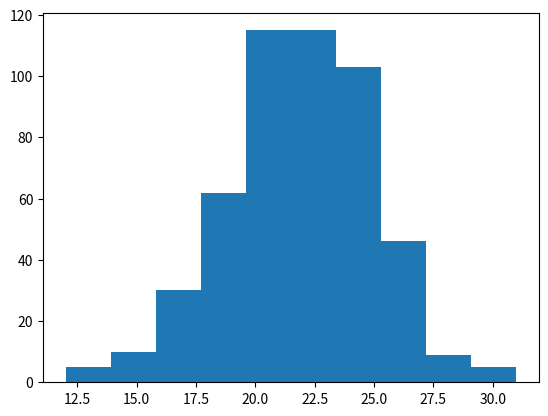

The script that saved this image:
# -*- coding: utf-8 -*-
"""
Created on Mon Mar 28 01:06:58 2016

[redacted]
"""
import numpy as np
import matplotlib.pyplot as pl
from scipy.optimize import curve_fit
import scipy
import scipy.stats
import numpy.ma as ma
import random
import itertools
from bisect import bisect

#### spielfeld 

#####################################
# 1  2  3  4 5 
#16 17 18 19 6
#15 24 25 20 7
#14 23 22 21 8
#13 12 11 10 9
######################################

def curve_fiting(size, data):
    x = scipy.arange(len(data))
    #y = scipy.int_(scipy.round_(scipy.stats.vonmises.rvs(5,size=size)*47))
    h = pl.hist(data, bins=len(data)/4, color='w')    
    dist_names = ['gamma', 'beta', 'norm']
    for dist_name in dist_names:
        dist = getattr(scipy.stats, dist_name)
        param = dist.fit(data)
        pdf_fitted = dist.pdf(x, *param[:-2], loc=param[-2], scale=param[-1]) * size
        pl.plot(pdf_fitted, label=dist_name)
        pl.xlim(0,47)
    pl.legend(loc='upper right')
    pl.show()
    
def get_cross_cards(positions):
    crosses =  {(2,16):17, (2,15):24, (2,14):23, (2,6):17, (2,7):24, (2,8):23,
                (3,16):18, (3,15):25, (3,14):22, (3,6):18, (3,7):25, (3,8):22,
                (4,16):19, (4,15):20, (4,14):21, (4,6):19, (4,7):20, (4,8):21,
                (6,4):19, (6,3):18, (6,2):17, (6,10):19, (6,11):18, (6,12):17,
                (7,4):20, (7,3):25, (7,2):24, (7,10):20, (7,11):25, (7,12):24,
                (8,4):21, (8,3):22, (8,2):23, (8,10):21, (8,11):22, (8,12):23,
                (10,8):21, (10,7):20, (10,6):19, (10,14):21, (10,15):20, (10,16):19,
                (11,8):22, (11,7):25, (11,6):18, (11,14):22, (11,15):25, (11,16):18,
                (12,8):23, (12,7):24, (12,6):17, (12,14):23, (12,15):24, (12,16):17,
                (14,2):23, (14,3):22, (14,4):21, (14,12):24, (14,11):22, (14,10):21,
                (15,2):24, (15,3):25, (15,4):20, (15,12):24, (15,11):25, (15,10):20,
                (16,2):17, (16,3):18, (16,4):19, (16,12):17, (16,11):18, (16,10):19}
                
    permutation = list(itertools.permutations(positions, 2))
    ps = []
    for p in permutation:
        if p in crosses.keys():
            ps.append(crosses[p])
    return (np.unique(np.array(ps))).tolist()
        
def get_counter_card(pos):
    counters =  {2:12, 3:11, 4:10, 6:16, 7:15, 8:14, 10:4, 11:3, 12:2, 14:8, 15:7, 16:6}
    return counters[pos]        
    
def set_targi_randomly(robber_pos):
    cross = False
    while cross==False:    
        positions = [2,3,4,6,7,8,10,11,12,14,15,16]    
        if robber_pos in positions:    
            positions.remove(robber_pos)
        opp_targi_pos = []
        own_targi_pos = []
        for i in range(3):
            opp_targi = random.choice(positions)
            positions.remove(opp_targi)
            counter_card = get_counter_card(opp_targi)
            if counter_card in positions:
                positions.remove(counter_card)        
            own_targi = random.choice(positions)
            positions.remove(own_targi)
            counter_card = get_counter_card(own_targi)
            if counter_card in positions:
                positions.remove(counter_card)           
            own_targi_pos.append(own_targi)
            opp_targi_pos.append(opp_targi)
        if get_cross_cards(own_targi_pos) != []:
            cross = True
    return own_targi_pos, opp_targi_pos

def set_robber(current_pos):
    current_pos += 1
    return current_pos
        
# outside fields        
        
def field1(salt,pepper,dates,gold,siegpunkte):
    #robbery4
    points_or_gold = np.random.randint(0,2)
    if points_or_gold == 0:
        gold -= 1
    else:
        siegpunkte -= 3
    return salt,pepper,dates,gold,siegpunkte

def field2(salt,pepper,dates,gold,siegpunkte):
    # noblemen
    pass
    return salt,pepper,dates,gold,siegpunkte
def field3(salt,pepper,dates,gold,siegpunkte):
    dates += 1
    return salt,pepper,dates,gold,siegpunkte
def field4(salt,pepper,dates,gold,siegpunkte):
    salt += 1
    return salt,pepper,dates,gold,siegpunkte
def field5(salt,pepper,dates,gold,siegpunkte):
    # robbery1       
    points_or_goods = np.random.randint(0,2)
    if points_or_goods == 0:
        robbery = np.random.randint(0,3)
        if robbery == 0:
            salt -= 1
        elif robbery == 1:
            pepper -= 1
        elif robbery == 2:
            dates -= 1
    else:
        siegpunkte -= 1
    return salt,pepper,dates,gold,siegpunkte

def field6(salt,pepper,dates,gold,siegpunkte):
    # händler
    if salt >= 3:
        gold += 1
        salt -= 3
    elif pepper >= 3:
        gold += 1
        pepper -= 3
    elif dates >= 3:
        gold += 1
        dates -= 3
#        # ware gegen ware evtl ergänzen
    return salt,pepper,dates,gold,siegpunkte
def field7(salt,pepper,dates,gold,siegpunkte):
    pepper += 1
    return salt,pepper,dates,gold,siegpunkte
def field8(salt,pepper,dates,gold,siegpunkte):
    dates += 1
    return salt,pepper,dates,gold,siegpunkte
def field9(salt,pepper,dates,gold,siegpunkte):
    # robbery2
    points_or_goods = np.random.randint(0,2)
    if points_or_goods == 0:
        for i in range(2):
            robbery = np.random.randint(0,3)
            if robbery == 0:
                salt -= 1
            elif robbery == 1:
                pepper -= 1
            elif robbery == 2:
                dates -= 1
    else:
        siegpunkte -= 1  
    return salt,pepper,dates,gold,siegpunkte

def field10(own_cross_positions, opp_cross_positions):
    # fata morgana
    rnd_cross_pos = np.random.randint(17,26)
    if (rnd_cross_pos not in own_cross_positions) and (rnd_cross_pos not in opp_cross_positions):
        own_cross_positions[0] = rnd_cross_pos
    return own_cross_positions

def field11(salt,pepper,dates,gold,siegpunkte):
    # silberschmied 
    good_trades = [4,2]
    for t in good_trades:
        if salt >= t:
            siegpunkte += t-1
            salt -= t
        elif pepper >= t:
            siegpunkte += t-1
            pepper -= t
        elif dates >= t:
            siegpunkte += t-1
            dates -= t
    gold_trades = [2,1]
    for gt in gold_trades:
        if gold >= gt:
            siegpunkte += gt*2
            gold -= gt
    return salt,pepper,dates,gold,siegpunkte
    
def field12(salt,pepper,dates,gold,siegpunkte):
    pepper += 1
    return salt,pepper,dates,gold,siegpunkte

def field13(salt,pepper,dates,gold,siegpunkte):
    # robbery3
    points_or_goods = np.random.randint(0,2)
    if points_or_goods == 0:
        for i in range(3):
            robbery = np.random.randint(0,3)
            if robbery == 0:
                salt -= 1
            elif robbery == 1:
                pepper -= 1
            elif robbery == 2:
                dates -= 1
    else:
        siegpunkte -= 2
    return salt,pepper,dates,gold,siegpunkte

    return salt,pepper,dates,gold,siegpunkte
def field14(salt,pepper,dates,gold,siegpunkte,goods_available):
    #karawane # goodcard will not be removed -> rules!
    rnd_pick = np.random.choice(goods_available)
    good = goods[rnd_pick]
    salt += good[2]
    pepper += good[3] 
    dates += good[4]
    gold += good[5]
    return salt,pepper,dates,gold,siegpunkte, goods_available
    
def field15(salt,pepper,dates,gold,siegpunkte, tribes_available):
    #tribes # tribe card will be removed
    rnd_pick = np.random.choice(tribes_available)
    tribe = tribes[rnd_pick]
    tribes_available.remove(rnd_pick)
    salt,pepper,dates,gold,siegpunkte = play_tribe_card(tribe,salt,pepper,dates,gold,siegpunkte)
    return salt,pepper,dates,gold,siegpunkte, tribes_available
    
def field16(salt,pepper,dates,gold,siegpunkte):
    salt += 1
    return salt,pepper,dates,gold,siegpunkte
    
def play_good_card(good,salt,pepper,dates,gold,siegpunkte):

    if np.sum(good) == 3:
        indices = np.where(good!=0)[0].tolist()
        rnd_pick1 = random.choice(indices)
        indices.remove(rnd_pick1)
        rnd_pick2 = random.choice(indices)
        
        good[rnd_pick1] = 0
        good[rnd_pick2] = 0
        
    salt += good[2]
    pepper += good[3] 
    dates += good[4]
    gold += good[5]
    siegpunkte += good[1]
    
    return salt,pepper,dates,gold,siegpunkte
    
    
def play_tribe_card(tribe,salt,pepper,dates,gold,siegpunkte):
    liquid = False
    s = salt
    p = pepper
    d = dates
    g = gold
    liquid = check_liquidity(tribe,s,p,d,g)
    #print(liquid)
    if liquid == True:

        salt -= tribe[2]
        pepper -= tribe[3] 
        dates -= tribe[4]
        gold -= tribe[5]
        siegpunkte += tribe[1]
        
    return salt,pepper,dates,gold,siegpunkte
    
def check_liquidity(tribe,salt,pepper,dates,gold):
    liquid = False
    salt -= tribe[2]
    pepper -= tribe[3] 
    dates -= tribe[4]
    gold -= tribe[5]
    if np.all(np.array([salt,pepper,dates,gold])>=0):
        liquid = True
    return liquid

#############################
##########   MAIN  ##########
#############################

salt_summary = []
pepper_summary = []
dates_summary = []
gold_summary = []
siegpunkte_summary = []

runs = 500
for run in range(runs):

    #0, siegpunkte, costs (salt,pepper,dates,gold)
    
    goods = np.array([[0,0,1,0,0,0],[0,0,1,0,0,0],[0,0,0,1,0,0],[0,0,0,1,0,0],[0,0,0,2,0,0],[0,0,2,0,0,0],[0,0,0,0,1,0],[0,0,0,0,0,1],[0,0,1,1,1,0],
                      [0,0,0,0,2,0],[0,0,0,0,0,1],[0,1,0,0,0,0],[0,0,1,1,1,0],[0,0,1,0,1,0],[0,0,0,0,0,1],[0,0,0,0,1,0],[0,0,1,1,1,0],[0,0,1,1,0,0],[0,0,0,1,1,0]])
    goods_available = np.arange(0,19).tolist()
    
    # targia = 0, kamelreiter = 1, zelt = 2, brunnen = 3, oase = 4
    # its type,number in the set, siegpunkte, costs (salt,pepper,dates,gold), 
    tribes = np.array([
                        [0,3,2,2,1,0],[0,3,0,1,1,1],
                        [0,2,1,2,1,0],[0,2,0,0,2,1],[0,2,1,2,1,0],
                        [0,1,0,2,0,1], [0,1,0,1,0,1], [0,1,2,0,1,0], [0,1,0,0,1,1],
    
                        [1,3,2,2,1,0],[1,3,1,0,1,1],
                        [1,2,2,1,1,0],[1,2,2,1,2,0],[1,2,0,2,0,1],
                        [1,1,0,0,0,1], [1,1,1,0,0,1], [1,1,1,0,2,0], [1,1,0,0,0,1],
                        
                        [2,3,2,1,2,0],[2,3,0,1,1,1],
                        [2,2,0,1,0,1],[2,2,0,0,1,1],[2,2,1,2,1,0],
                        [2,1,0,2,1,0], [2,1,0,0,1,1], [2,1,0,0,1,1], [2,1,0,1,1,0],      
    
                        [3,3,1,2,2,0],[3,3,1,0,1,1],
                        [3,2,2,1,1,0],[3,2,1,1,2,0],[3,2,1,1,0,1],
                        [3,1,2,0,1,0], [3,1,1,0,0,1], [3,1,0,0,1,1], [3,1,0,0,1,1],    
    
                        [4,3,1,2,2,0],[4,3,1,0,1,1],
                        [4,2,1,1,0,1],[4,2,0,1,1,1],[4,2,0,1,0,1],
                        [4,1,2,1,0,0], [4,0,1,0,0,1], [4,1,2,1,0,0], [4,1,1,1,0,1]   
                        
                        ])
                        
    tribes_available = np.arange(0,44).tolist()
    
    #targias = tribes[0:9]
    #kamelreiter = tribes[9:18]
    #zelt = tribes[18:27]
    #brunnen = tribes[27:36]
    #oase =  tribes[36:45]     
    
    # start ressources
    salt = 2
    pepper = 2
    dates = 2
    gold = 1
    siegpunkte = 4
    
    field_funcs = {1:field1, 2:field2, 3:field3, 4:field4, 5:field5, 6:field6, 7:field7, 8:field8, 9:field9,
                   10:field10, 11:field11,  12:field12, 13:field13, 14:field14, 15:field15, 16:field16}
    
    number_of_plays = 15
    robber_position = 0
    
    # initialize pointers for inside cards
    # goods = 0
    # tribes = 1
    # set up the card configuration
    rnd_setup_goods = random.sample(range(19),5)
    rnd_setup_tribes = random.sample(range(44),4)
    # must be removed here else it can be selected below randomly
    for i in rnd_setup_goods:
        goods_available.remove(i)
    for j in rnd_setup_tribes:
        tribes_available.remove(j)
        
    card_setup = [rnd_setup_goods[0],rnd_setup_tribes[0], rnd_setup_goods[1],
                  rnd_setup_tribes[1],
                  rnd_setup_goods[2],rnd_setup_tribes[2],rnd_setup_goods[3],
                  rnd_setup_tribes[3], rnd_setup_goods[4]]        
    
    f17 = 0
    f18 = 1
    f19 = 0
    f20 = 1
    f21 = 0
    f22 = 1
    f23 = 0
    f24 = 1
    f25 = 0
    
    for turn in range(number_of_plays):
        
        # set up the play
        robber_position = set_robber(robber_position)
        own_targi_positions, opp_targi_positions = set_targi_randomly(robber_position)
        #print(own_targi_positions)
        own_cross_positions = get_cross_cards(own_targi_positions)
        opp_cross_positions = get_cross_cards(opp_targi_positions)
        #print(own_cross_positions)
        fields = own_targi_positions + own_cross_positions # concat lists with +
        
        # set tribes and goods
    
        # get goods and siegpunkte    
        for field  in fields:
            if field < 10:
                func = field_funcs[field]
                salt,pepper,dates,gold,siegpunkte = func(salt,pepper,dates,gold,siegpunkte)
            elif field == 10:
                func = field_funcs[field]
                own_cross_positions = func(own_cross_positions,opp_cross_positions)
            elif field == 14:
                salt,pepper,dates,gold,siegpunkte,goods_available = field14(salt,pepper,dates,gold,siegpunkte,goods_available)
            elif field == 15:
                salt,pepper,dates,gold,siegpunkte,tribes_available = field15(salt,pepper,dates,gold,siegpunkte, tribes_available)
            if field >= 17:
                curr_inside_field = field-17
                # get current variable state
                ftmp = "pointer"
                exec(ftmp + " = 'f%s'" % (field))
                tribe_or_goods = eval(pointer)
                # pick randomly one out of the list available
                if tribe_or_goods == 0:
                    good_rnd_index = card_setup[curr_inside_field] 
                    good_rnd = goods[good_rnd_index]
                    salt,pepper,dates,gold,siegpunkte = play_good_card(good_rnd,salt,pepper,dates,gold,siegpunkte)
                    if good_rnd_index in goods_available:
                        goods_available.remove(good_rnd_index)
                    # now place the other species
                    new_rnd = random.choice(tribes_available)
                    card_setup[curr_inside_field] = new_rnd
                    
                elif tribe_or_goods == 1:
                    tribe_rnd_index = card_setup[curr_inside_field] 
                    tribe_rnd = tribes[tribe_rnd_index]
                    salt,pepper,dates,gold,siegpunkte = play_tribe_card(tribe_rnd,salt,pepper,dates,gold,siegpunkte)      
                    if tribe_rnd_index in tribes_available:
                        tribes_available.remove(tribe_rnd_index)
                    # now place the other species
                    new_rnd = random.choice(goods_available)
                    card_setup[curr_inside_field] = new_rnd
   
                #switch the pointers tribe becomes good and vise versa
                if field == 17:
                    f17 ^= 1
                elif field == 18:
                    f18 ^= 1
                elif field == 19:
                    f19 ^= 1
                elif field == 20:
                    f20 ^= 1
                elif field == 21:
                    f21 ^= 1
                elif field == 22:
                    f22 ^= 1
                elif field == 23:
                    f23 ^= 1
                elif field == 24:
                    f24 ^= 1        
                elif field == 25:
                    f25 ^= 1
    
    salt_summary.append(salt)
    pepper_summary.append(pepper)
    dates_summary.append(dates)
    gold_summary.append(gold)
    siegpunkte_summary.append(siegpunkte)  
   
pl.hist(siegpunkte_summary)
#curve_fiting(runs,siegpunkte_summary)
print(max(siegpunkte_summary))
